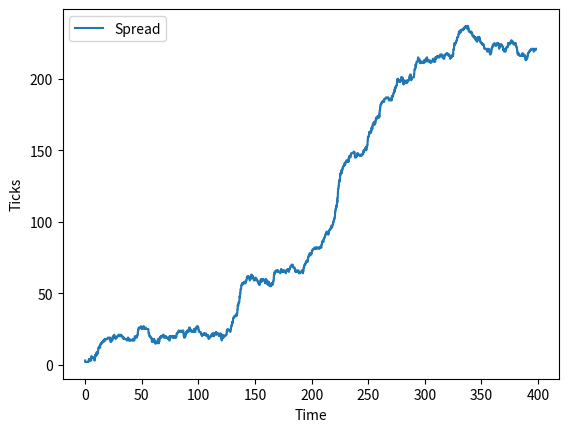

This chart was generated by the following Python code:
import numpy as np
import matplotlib
matplotlib.use('Agg')
from matplotlib import pyplot as plt

# generate homogeneous poisson process 
# with rate lambda0 up to time t
def homogeneous_poisson_times(t, T, lambda0):
    if t > T:
        raise ValueError("t must be less than or equal to T")
    nevents = np.random.poisson(lambda0 * (T - t))
    times = np.random.uniform(t, T, nevents)
    return np.sort(times)

# thinning to generate inhomogeneous poisson process
def thinning(events, ratio):
    return events[np.random.uniform(size=events.shape[0]) < ratio]

def lambdap(lambda0p, alpha, beta, eventtimes, t):
    if eventtimes.size == 0:
        return lambda0p
    
    if not np.isscalar(t):
        t = t.reshape(-1,1)
        eventtimes = eventtimes.reshape(1,-1)
    
    if np.sum(t - eventtimes < 0) > 0:
        raise ValueError("t must be greater than all event times")
    
    if not np.isscalar(t):
        return lambda0p + alpha * beta * np.sum(np.exp(-beta * (t - eventtimes)), axis=1)
    return lambda0p + alpha * beta * np.sum(np.exp(-beta * (t - eventtimes)))
    

# define baseline intensities parameters
lambda0p = 0.3
lambda0n = 1

# define exponential hawkes kernel parameters
alpha = 0.5
beta = 1

# start time and end time
t = 0
T = 400

# initial spread
S = [3]

# initialize list of event times
tau = [0]

# initialize list of spread-opening event times
eventtimesp = np.array([])

# generate homogeneous event times for spread-closing events
eventtimesn = homogeneous_poisson_times(0, T, lambda0n)

while True:
    # calculate lambda^plus_max
    if eventtimesp.size == 0:
        lambdap_max = lambda0p
    else:
        lambdap_max = lambdap(lambda0p, alpha, beta, eventtimesp, eventtimesp[-1])

    # generate homogeneous event times for spread opening events
    eventtimesp_new = homogeneous_poisson_times(t, T, lambdap_max)

    # thin event times
    lambdap_t = lambdap(lambda0p, alpha, beta, eventtimesp, eventtimesp_new)
    eventimesp_new = thinning(eventtimesp_new, lambdap_t / lambdap_max)

    # check if no more events
    if eventimesp_new.size == 0 or eventimesp_new[0] >= T:
        break

    # there is another spread opening event
    else:
        t = eventtimesp_new[0]
        eventtimesp = np.append(eventtimesp, t)
    
    while S[-1] > 1 and eventtimesn.size > 0 and eventtimesn[0] <= t:
        S.append(S[-1] - 1)
        tau.append(eventtimesn[0])
        eventtimesn = np.delete(eventtimesn, 0)

    S.append(S[-1] + 1)
    tau.append(t)

name = "spread_lambda_{}_{}_alpha_{}_beta_{}_T_{}.png".format(lambda0p, lambda0n, alpha, beta, T)
plt.figure()
plt.step(tau, S, label="Spread")
plt.xlabel("Time")
plt.ylabel("Ticks")
plt.legend()
plt.savefig(name, dpi=400)
